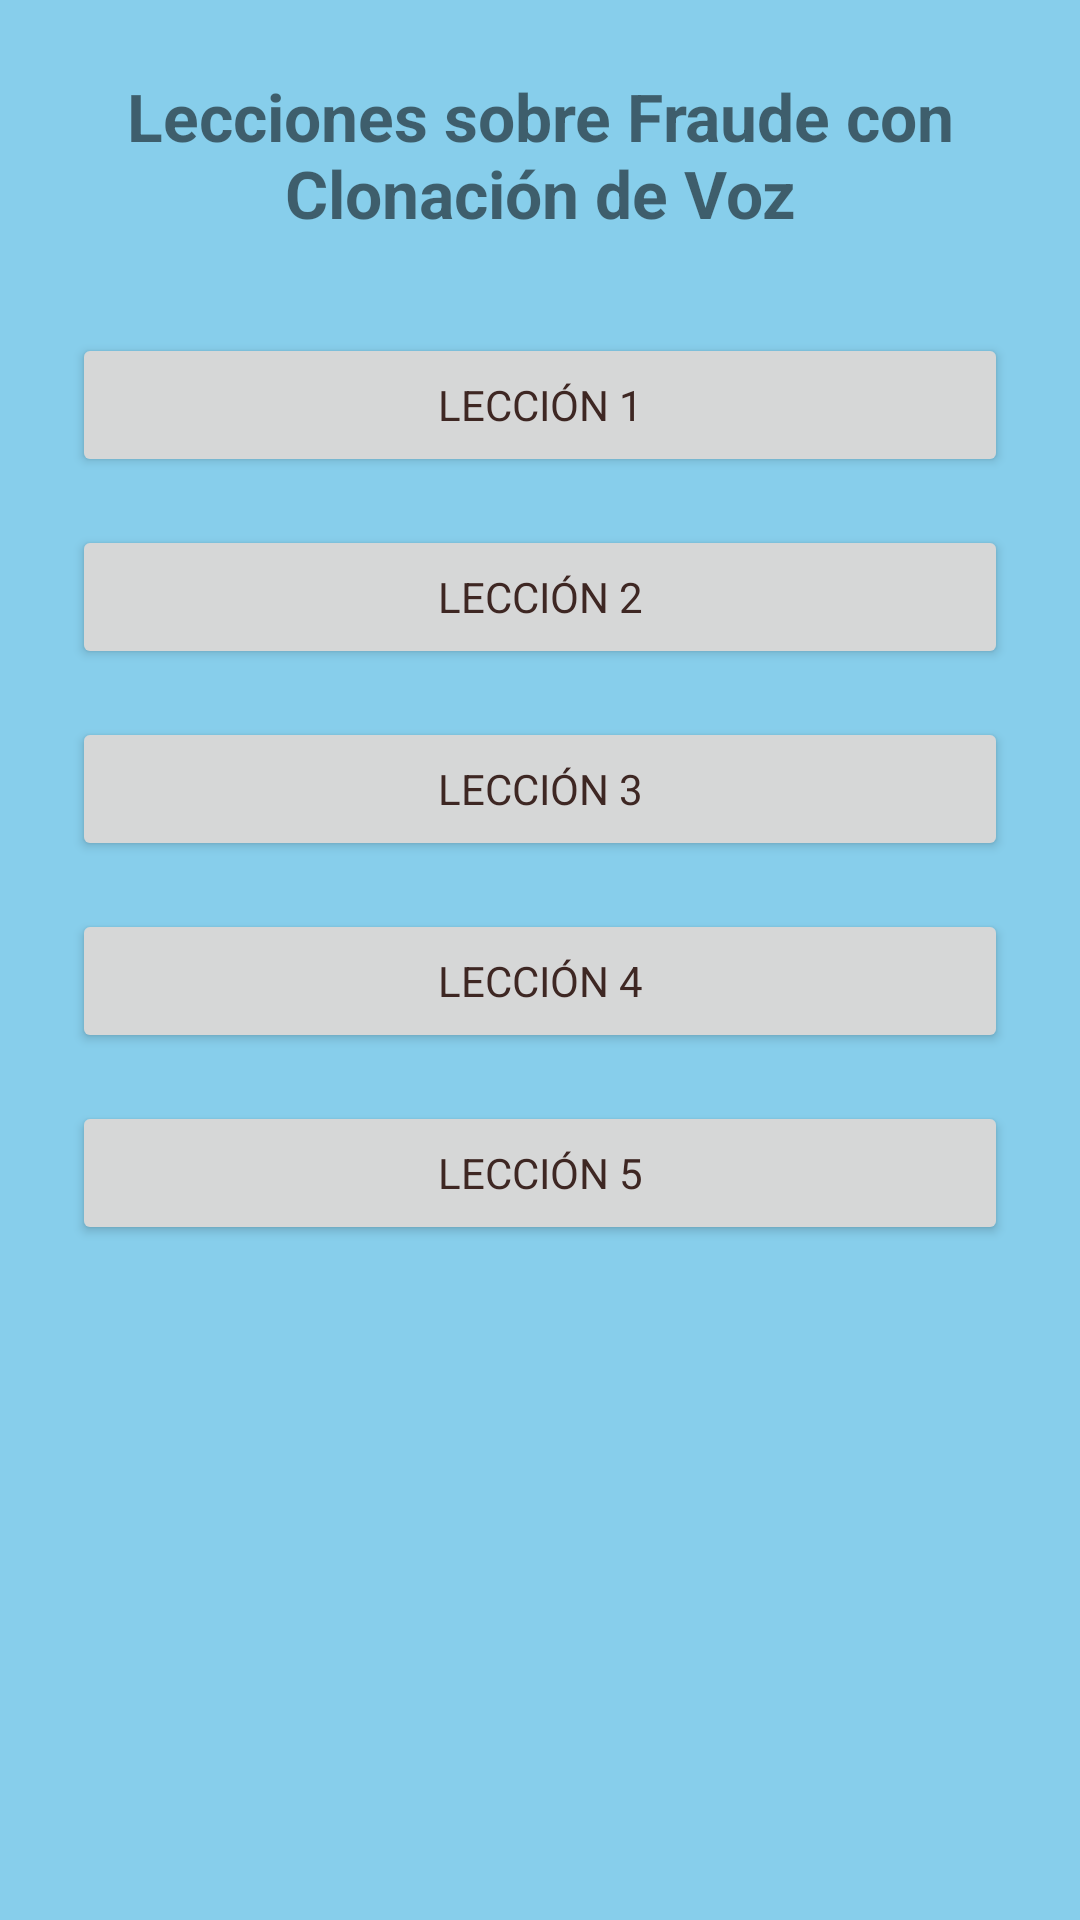

Reconstruct the res/layout file that produces this screen, plus the resources it refers to.
<!-- AndroidManifest.xml: application theme Theme.ClonacionVoz -->
<!-- res/layout/activity_lecciones.xml -->
<?xml version="1.0" encoding="utf-8"?>
<ScrollView xmlns:android="http://schemas.android.com/apk/res/android"
    android:layout_width="match_parent"
    android:layout_height="match_parent"
    android:background="#87CEEB">

    <LinearLayout
        android:layout_width="match_parent"
        android:layout_height="wrap_content"
        android:orientation="vertical"
        android:padding="24dp"
        android:gravity="center_horizontal">

        <TextView
            android:layout_width="match_parent"
            android:layout_height="wrap_content"
            android:text="Lecciones sobre Fraude con Clonación de Voz"
            android:textSize="22sp"
            android:textStyle="bold"
            android:textAlignment="center"
            android:layout_marginBottom="32dp" />

        
        <Button
            android:id="@+id/btnLeccion1"
            android:layout_width="match_parent"
            android:layout_height="wrap_content"
            android:text="Lección 1"
            android:layout_marginBottom="16dp" />

        <Button
            android:id="@+id/btnLeccion2"
            android:layout_width="match_parent"
            android:layout_height="wrap_content"
            android:text="Lección 2"
            android:layout_marginBottom="16dp" />

        <Button
            android:id="@+id/btnLeccion3"
            android:layout_width="match_parent"
            android:layout_height="wrap_content"
            android:text="Lección 3"
            android:layout_marginBottom="16dp" />

        <Button
            android:id="@+id/btnLeccion4"
            android:layout_width="match_parent"
            android:layout_height="wrap_content"
            android:text="Lección 4"
            android:layout_marginBottom="16dp" />

        <Button
            android:id="@+id/btnLeccion5"
            android:layout_width="match_parent"
            android:layout_height="wrap_content"
            android:text="Lección 5"
            android:layout_marginBottom="32dp" />

    </LinearLayout>
</ScrollView>
<!-- resources referenced by this layout -->
<resources>
  <style name="Theme.ClonacionVoz" parent="Theme.MaterialComponents.DayNight.NoActionBar">
          
          <item name="colorPrimary">#AED581</item>
          <item name="colorPrimaryDark">#9CCC65</item> 
  
          
          <item name="colorAccent">#FFCC80</item>
  
          
          <item name="android:windowBackground">#FFF8E1</item>
  
          
          <item name="android:textColorPrimary">#3E2723</item>
  
          
          <item name="android:fontFamily">sans-serif</item>
      </style>
</resources>
